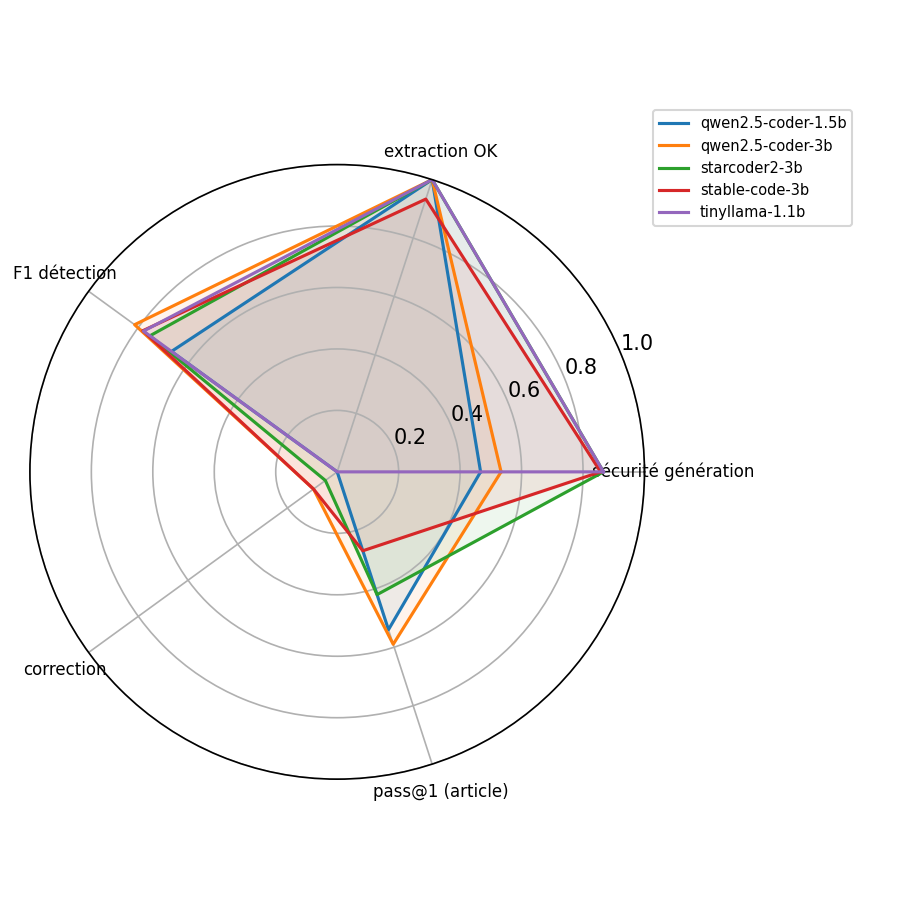

The data file committed next to this chart (first rows):
model, sécurité génération, extraction OK, F1 détection, correction, pass@1 (article)
qwen2.5-coder-1.5b, 0.4667, 1.0, 0.6667, 0.0, 0.54
qwen2.5-coder-3b, 0.5333, 1.0, 0.8148, 0.09524, 0.59
starcoder2-3b, 0.8667, 1.0, 0.7532, 0.04762, 0.42
stable-code-3b, 0.8571, 0.9333, 0.7816, 0.09524, 0.27
tinyllama-1.1b, 0.8667, 1.0, 0.7792, 0.0, 0.0
